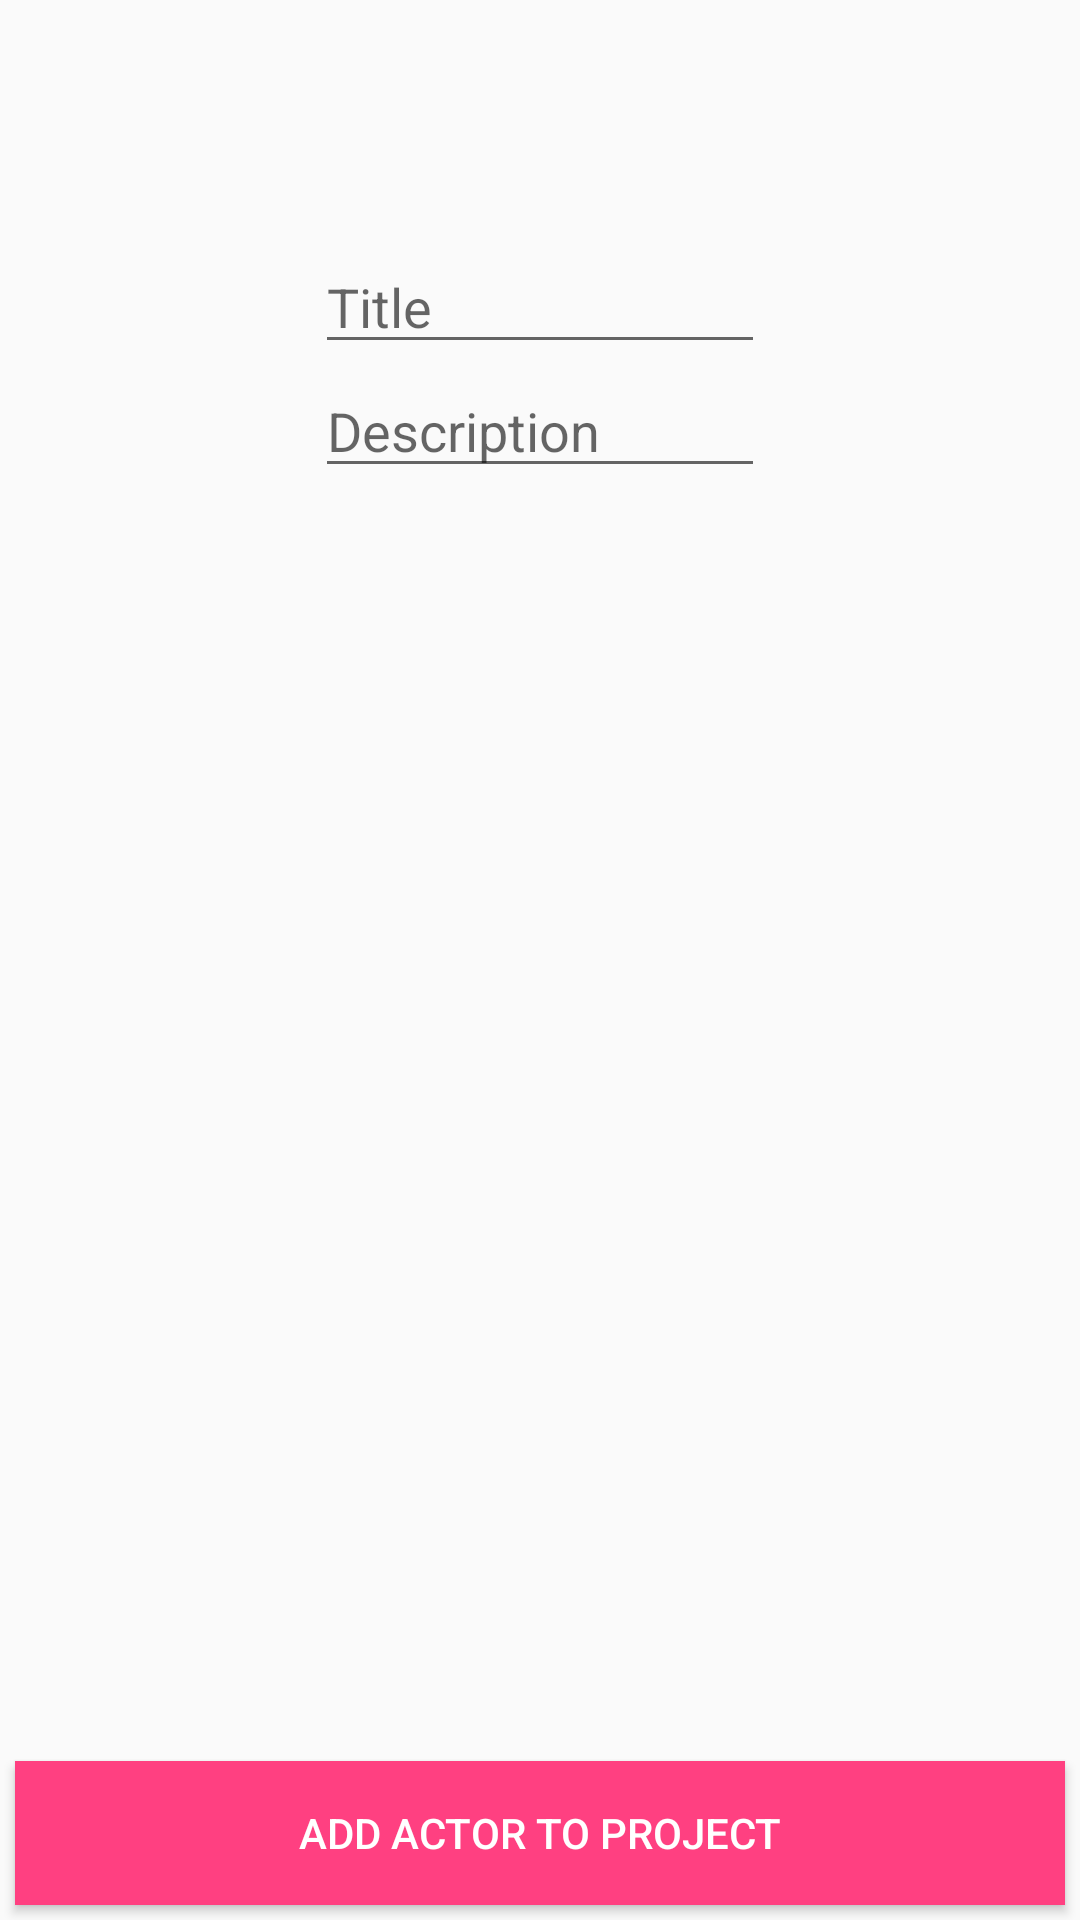

This screen was rendered from an Android layout file. Write that file and the resources it references.
<!-- AndroidManifest.xml: application theme AppTheme -->
<!-- res/layout/fragment_actor_new.xml -->
<RelativeLayout xmlns:android="http://schemas.android.com/apk/res/android"
    xmlns:app="http://schemas.android.com/apk/res-auto"
    xmlns:tools="http://schemas.android.com/tools"
    android:layout_width="match_parent"
    android:layout_height="match_parent"
    android:paddingTop="@dimen/padding_top_fragment"
    tools:context="nl.hu.frontenddevelopment.Fragment.ActorNewFragment">

    <ImageView
        android:id="@+id/actor_icon"
        android:layout_width="50dp"
        android:layout_height="50dp"
        android:layout_margin="10dp"
        android:layout_toLeftOf="@+id/actor_new_title"
        app:srcCompat="@drawable/ic_group_black_24dp"/>

    <EditText
        android:id="@+id/actor_new_title"
        android:hint="Title"
        android:layout_width="wrap_content"
        android:layout_height="wrap_content"
        android:minWidth="@dimen/min_et_width"
        android:layout_centerHorizontal="true"/>

    <EditText
        android:id="@+id/actor_new_description"
        android:hint="Description"
        android:layout_below="@+id/actor_new_title"
        android:layout_width="wrap_content"
        android:minWidth="@dimen/min_et_width"
        android:layout_height="wrap_content"
        android:layout_centerHorizontal="true"/>

    <Button
        android:id="@+id/button_delete_actor"
        android:layout_width="match_parent"
        android:layout_height="wrap_content"
        android:layout_above="@+id/button_add_new_actor"
        android:text="@string/text_button_delete_project"
        android:visibility="gone"
        android:textColor="@color/colorTextWhite"
        android:background="#ff0000"
        android:layout_margin="@dimen/button_margin" />

    <Button
        android:id="@+id/button_add_new_actor"
        android:layout_width="match_parent"
        android:layout_height="wrap_content"
        android:layout_centerHorizontal="true"
        android:layout_alignParentBottom="true"
        android:text="@string/button_add_new_actor"
        android:textColor="@color/colorTextWhite"
        android:background="@color/colorAccent"
        android:layout_margin="@dimen/button_margin" />
</RelativeLayout>
<!-- resources referenced by this layout -->
<resources>
  <color name="colorAccent">#FF4081</color>
  <color name="colorTextWhite">#ffffffff</color>
  <dimen name="button_margin">5dp</dimen>
  <dimen name="min_et_width">150dp</dimen>
  <dimen name="padding_top_fragment">80dp</dimen>
  <string name="button_add_new_actor">Add actor to project</string>
  <string name="text_button_delete_project">Delete Project</string>
  <style name="AppTheme" parent="Theme.AppCompat.Light.DarkActionBar">
          
          <item name="colorPrimary">@color/colorPrimary</item>
          <item name="colorPrimaryDark">@color/colorPrimaryDark</item>
          <item name="colorAccent">@color/colorAccent</item>
  
          
          <item name="windowActionBar">false</item>
          <item name="windowNoTitle">true</item>
      </style>
  <color name="colorPrimary">#3F51B5</color>
  <color name="colorPrimaryDark">#303F9F</color>
</resources>
